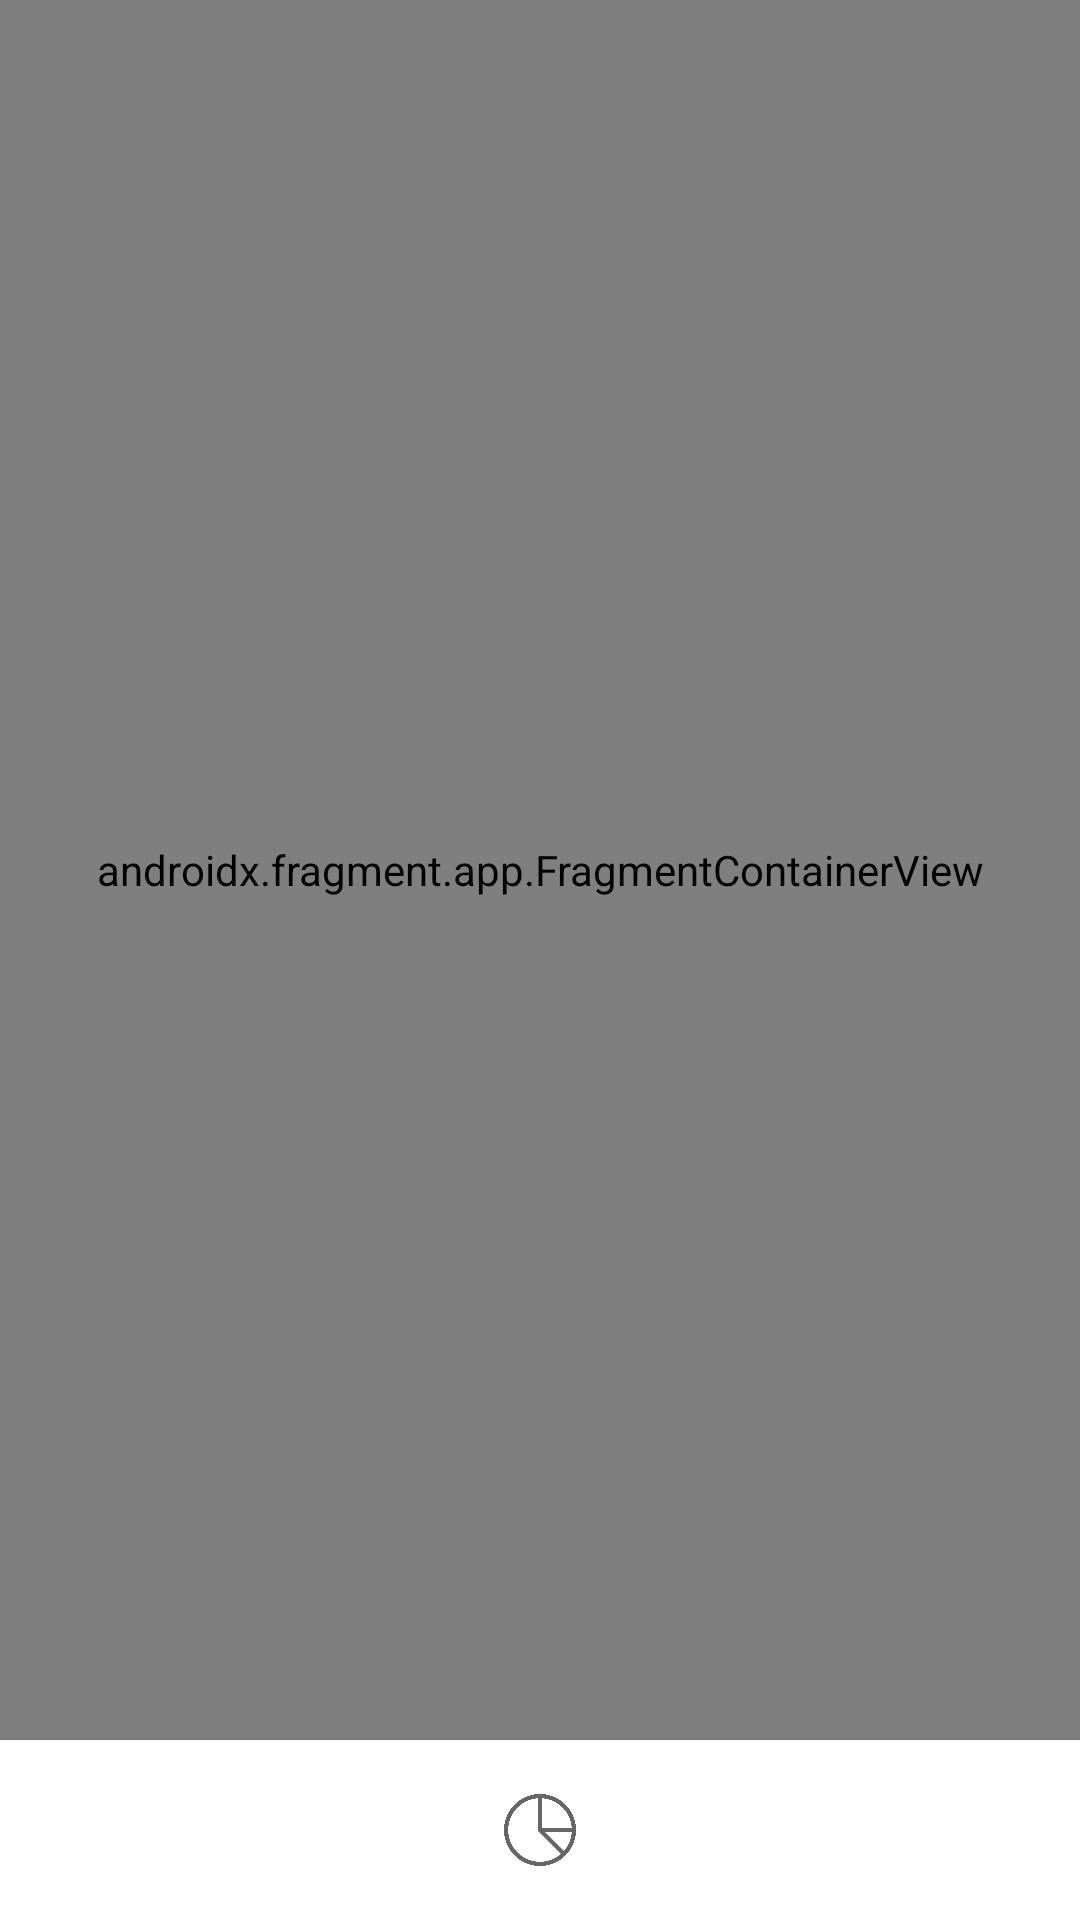

Reconstruct the res/layout file that produces this screen, plus the resources it refers to.
<!-- AndroidManifest.xml: application theme Theme.Aeri -->
<!-- res/layout/activity_main.xml -->
<?xml version="1.0" encoding="utf-8"?>
<androidx.constraintlayout.widget.ConstraintLayout xmlns:android="http://schemas.android.com/apk/res/android"
    xmlns:app="http://schemas.android.com/apk/res-auto"
    xmlns:tools="http://schemas.android.com/tools"
    android:layout_width="match_parent"
    android:layout_height="match_parent"
    tools:context=".activity.MainActivity">

    <androidx.fragment.app.FragmentContainerView
        android:id="@+id/main_container"
        android:name="androidx.navigation.fragment.NavHostFragment"
        android:layout_width="match_parent"
        android:layout_height="0dp"
        app:defaultNavHost="true"
        app:layout_constraintBottom_toTopOf="@+id/main_bottom_navigation"
        app:layout_constraintEnd_toEndOf="parent"
        app:layout_constraintStart_toStartOf="parent"
        app:layout_constraintTop_toTopOf="parent"
        app:layout_constraintVertical_chainStyle="spread"
        app:navGraph="@navigation/main_navigation" />

    <com.google.android.material.bottomnavigation.BottomNavigationView
        android:id="@+id/main_bottom_navigation"
        android:layout_width="match_parent"
        android:layout_height="60dp"
        app:layout_constraintBottom_toBottomOf="parent"
        app:layout_constraintEnd_toEndOf="parent"
        app:layout_constraintStart_toStartOf="parent"
        app:layout_constraintTop_toBottomOf="@+id/main_container"
        app:menu="@menu/bottom_menu"
        app:labelVisibilityMode="unlabeled"/>

</androidx.constraintlayout.widget.ConstraintLayout>
<!-- resources referenced by this layout -->
<resources>
  <style name="Theme.Aeri" parent="Theme.MaterialComponents.DayNight.NoActionBar">
          
          <item name="colorPrimary">#14B2FC</item>
          <item name="colorPrimaryVariant">#0F4EB8</item>
          <item name="colorOnPrimary">@color/white</item>
          
          <item name="colorSecondary">#14B2FC</item>
          <item name="colorSecondaryVariant">#14B2FC</item>
          <item name="colorOnSecondary">@color/black</item>
          
          <item name="android:statusBarColor" tools:targetApi="l">?attr/colorPrimaryVariant</item>
          
      </style>
  <!-- not gathered from this repository: default colours our renderer supplied (Android Studio template values) -->
  <color name="black">#FF000000</color>
  <color name="white">#FFFFFFFF</color>
</resources>
